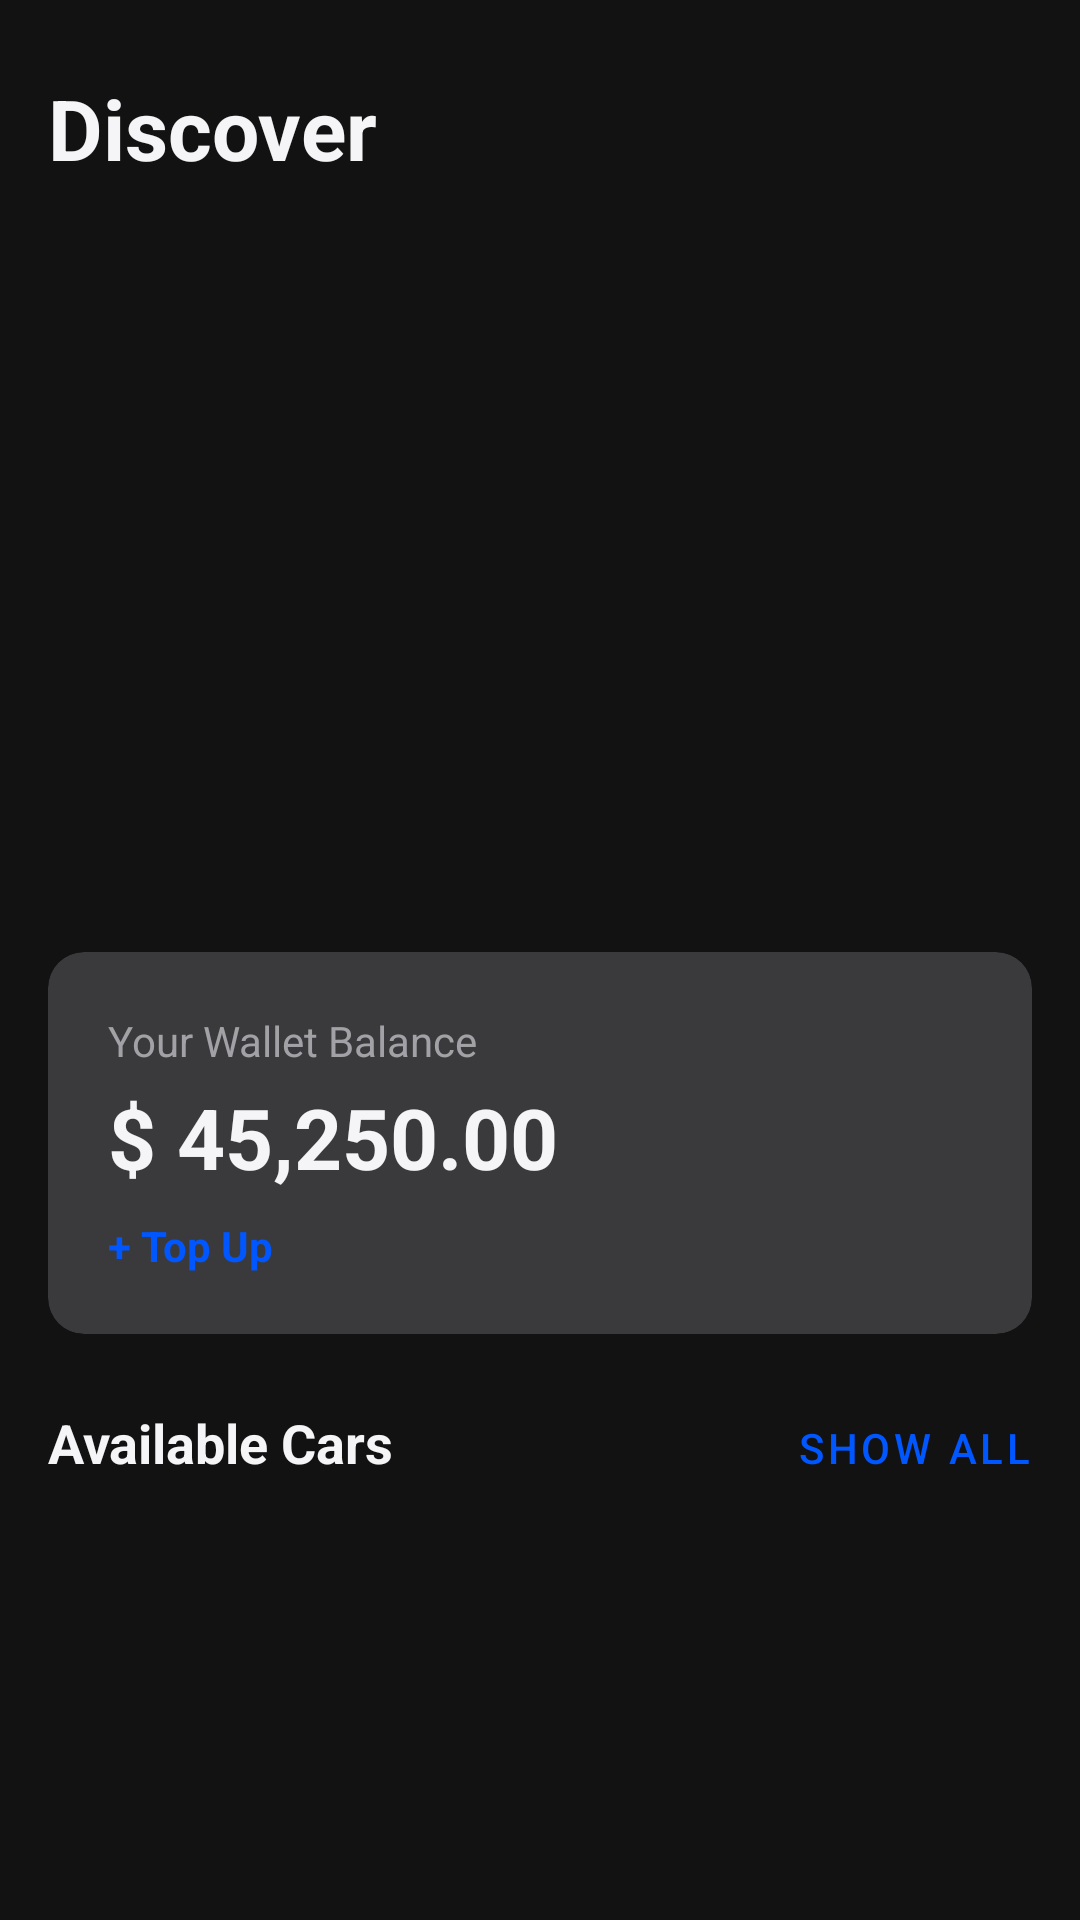

Reconstruct the res/layout file that produces this screen, plus the resources it refers to.
<!-- AndroidManifest.xml: application theme Theme.CarDealershipApp -->
<!-- res/layout/fragment_home.xml -->
<?xml version="1.0" encoding="utf-8"?>
<androidx.core.widget.NestedScrollView
    xmlns:android="http://schemas.android.com/apk/res/android"
    xmlns:app="http://schemas.android.com/apk/res-auto"
    android:layout_width="match_parent"
    android:layout_height="match_parent"
    android:fillViewport="true"
    android:background="@color/background"> 

    <androidx.constraintlayout.widget.ConstraintLayout
        android:layout_width="match_parent"
        android:layout_height="wrap_content"
        android:paddingBottom="24dp">

        
        <TextView
            android:id="@+id/tvAppTitle"
            android:layout_width="wrap_content"
            android:layout_height="wrap_content"
            android:text="Discover"
            android:textSize="28sp"
            android:textStyle="bold"
            android:textColor="@color/text_main"
            android:layout_marginTop="24dp"
            android:layout_marginStart="16dp"
            app:layout_constraintStart_toStartOf="parent"
            app:layout_constraintTop_toTopOf="parent"/>

        
        <androidx.viewpager2.widget.ViewPager2
            android:id="@+id/viewPagerRecommended"
            android:layout_width="match_parent"
            android:layout_height="220dp"
            android:layout_marginTop="16dp"
            app:layout_constraintTop_toBottomOf="@id/tvAppTitle"/>

        
        <androidx.cardview.widget.CardView
            android:id="@+id/cardBalance"
            android:layout_width="match_parent"
            android:layout_height="wrap_content"
            android:layout_marginHorizontal="16dp"
            android:layout_marginTop="20dp"
            app:cardCornerRadius="12dp"
            app:cardBackgroundColor="@color/secondary"
            app:cardElevation="0dp"
            app:layout_constraintTop_toBottomOf="@id/viewPagerRecommended">

            <LinearLayout
                android:layout_width="match_parent"
                android:layout_height="wrap_content"
                android:orientation="vertical"
                android:padding="20dp">

                <TextView
                    android:layout_width="wrap_content"
                    android:layout_height="wrap_content"
                    android:text="Your Wallet Balance"
                    android:textColor="@color/text_dim" />

                <TextView
                    android:id="@+id/tvBalance"
                    android:layout_width="wrap_content"
                    android:layout_height="wrap_content"
                    android:text="$ 45,250.00"
                    android:textSize="28sp"
                    android:textStyle="bold"
                    android:layout_marginTop="4dp"
                    android:textColor="@color/text_main" />

                <TextView
                    android:layout_width="wrap_content"
                    android:layout_height="wrap_content"
                    android:text="+ Top Up"
                    android:textStyle="bold"
                    android:layout_marginTop="8dp"
                    android:textColor="@color/primary"/>
            </LinearLayout>
        </androidx.cardview.widget.CardView>

        
        <TextView
            android:id="@+id/tvLabel"
            android:layout_width="wrap_content"
            android:layout_height="wrap_content"
            android:text="Available Cars"
            android:textSize="18sp"
            android:textStyle="bold"
            android:textColor="@color/text_main"
            android:layout_marginStart="16dp"
            android:layout_marginTop="24dp"
            app:layout_constraintTop_toBottomOf="@id/cardBalance"
            app:layout_constraintStart_toStartOf="parent"/>

        
        <Button
            android:id="@+id/btnShowAll"
            android:layout_width="wrap_content"
            android:layout_height="40dp"
            android:text="Show All"
            android:textColor="@color/primary"
            style="@style/Widget.MaterialComponents.Button.TextButton"
            app:layout_constraintBaseline_toBaselineOf="@id/tvLabel"
            app:layout_constraintEnd_toEndOf="parent"
            android:layout_marginEnd="8dp"/>

        
        <androidx.recyclerview.widget.RecyclerView
            android:id="@+id/recyclerCars"
            android:layout_width="match_parent"
            android:layout_height="wrap_content"
            android:layout_marginTop="12dp"
            android:paddingStart="16dp"
            android:paddingEnd="16dp"
            android:clipToPadding="false"
            app:layout_constraintTop_toBottomOf="@id/tvLabel" />

    </androidx.constraintlayout.widget.ConstraintLayout>
</androidx.core.widget.NestedScrollView>
<!-- resources referenced by this layout -->
<resources>
  <color name="background">#121212</color>
  <color name="primary">#0056FF</color>
  <color name="secondary">#3A3A3C</color>
  <color name="text_dim">#A1A1A6</color>
  <color name="text_main">#F5F5F7</color>
  <style name="Theme.CarDealershipApp" parent="Theme.MaterialComponents.DayNight.NoActionBar">
          
          <item name="android:statusBarColor">@color/background</item>
          
          <item name="android:windowLightStatusBar">false</item>
  
          
          <item name="android:windowBackground">@color/background</item>
      </style>
</resources>
